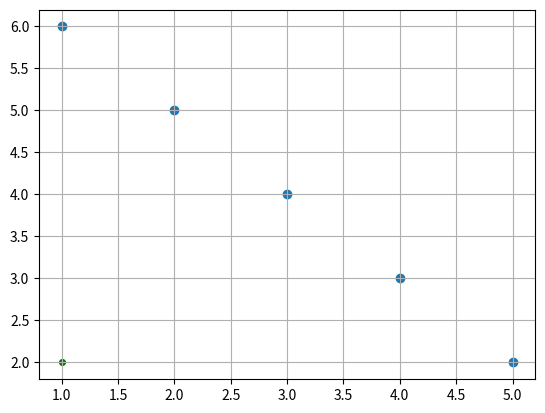
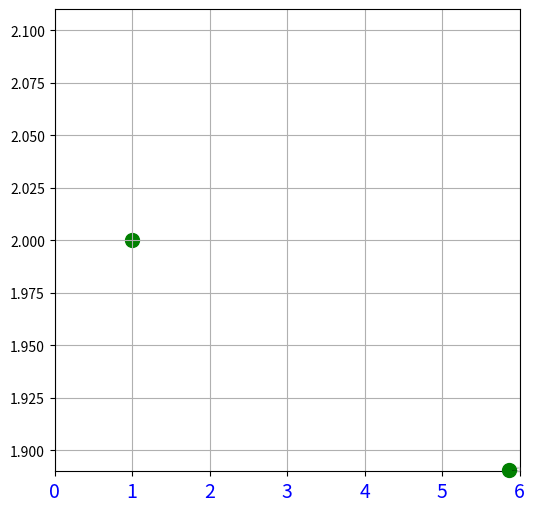

Source code (Python) for these figures, in order:
#Algorithm Homework

s = 'aaaabbbcccbcbcaaaa'
result = s[0]
count = 0
for i in s:
    if i == result[-1]:
        count += 1
    else:
        if count == 1:
            result += i
        else:
            result += str(count)+i
            count = 1
result += str(count)
print(result)
#잘못했네

##_________________________________________________________________

#zip fuction
a = [1,2,3,4,5]
b = [6,5,4,3,2]
tuple(zip(a,b))
sum(a)
import numpy as np
def plus(*args):
    return np.sum(np.array(args)) #??? : 왜 엔피를 쓰는지 모르겠다.
c = [1,23,6,278,23,7,23476,25,12]
print(sum(c))
print(plus(c))

def plus_multiple(a,*b):
    return a*(plus(b))

plus_multiple(2,1,2,3)

dict(zip(a,b))  #!!!!!!!!!!!!!!!!!!!!!!!!!!!!

def zip2(a,b):
    result = []
    if len(a) != len(b):
        return 'there is no 1-1 onto ft'
    else:
        for i in range(len(a)):
            result.append((a[i],b[i]))
    return result

zip2(a,b)

#웬만한 그래프는 pyplot으로 그릴 수 있다.
import matplotlib.pyplot as plt
plt.scatter(a,b)

import matplotlib.pyplot as plt
a = 1
b = 2
plt.scatter(a,b,s=15,c='g')
#s = size , c = color
plt.show()
#점과 점 선으로 잇기.
plt.plot(a,b)

#linewidth, alpha(transparency 0.5~)
plt.plot(a,b,linewidth = 5)
#둘다보고싶으면
plt.plot(a,b,linewidth = 5)
plt.scatter(a,b,s=15,c='g')
plt.show()
#격자
plt.grid()
# size for graph
plt.figure(figsize = (6,6))
plt.scatter(a,b,s=15,c='g')
plt.plot(a,b,linewidth = 5,alpha = 0.5,label = 'line graph')
plt.grid()
# closed x range
plt.xlim([0,6])
plt.scatter(a,b, c= 'g',s = 100,label = 'dot graph')
plt.legend() #plt.legend 를 안하면 라벨 주석 표시안됨
plt.legend(fontsize = 1, loc = 4)
plt.show()
#x축 표기값 변경
plt.xticks(fontsize = 14, color = 'b')

#Algorithm Homework
"""
1. 이름탐색
    O(n)
2. 전화번호 -> 이름
    O(n)
3. O(n)
4. n -> n/26
    O(n)




""" 